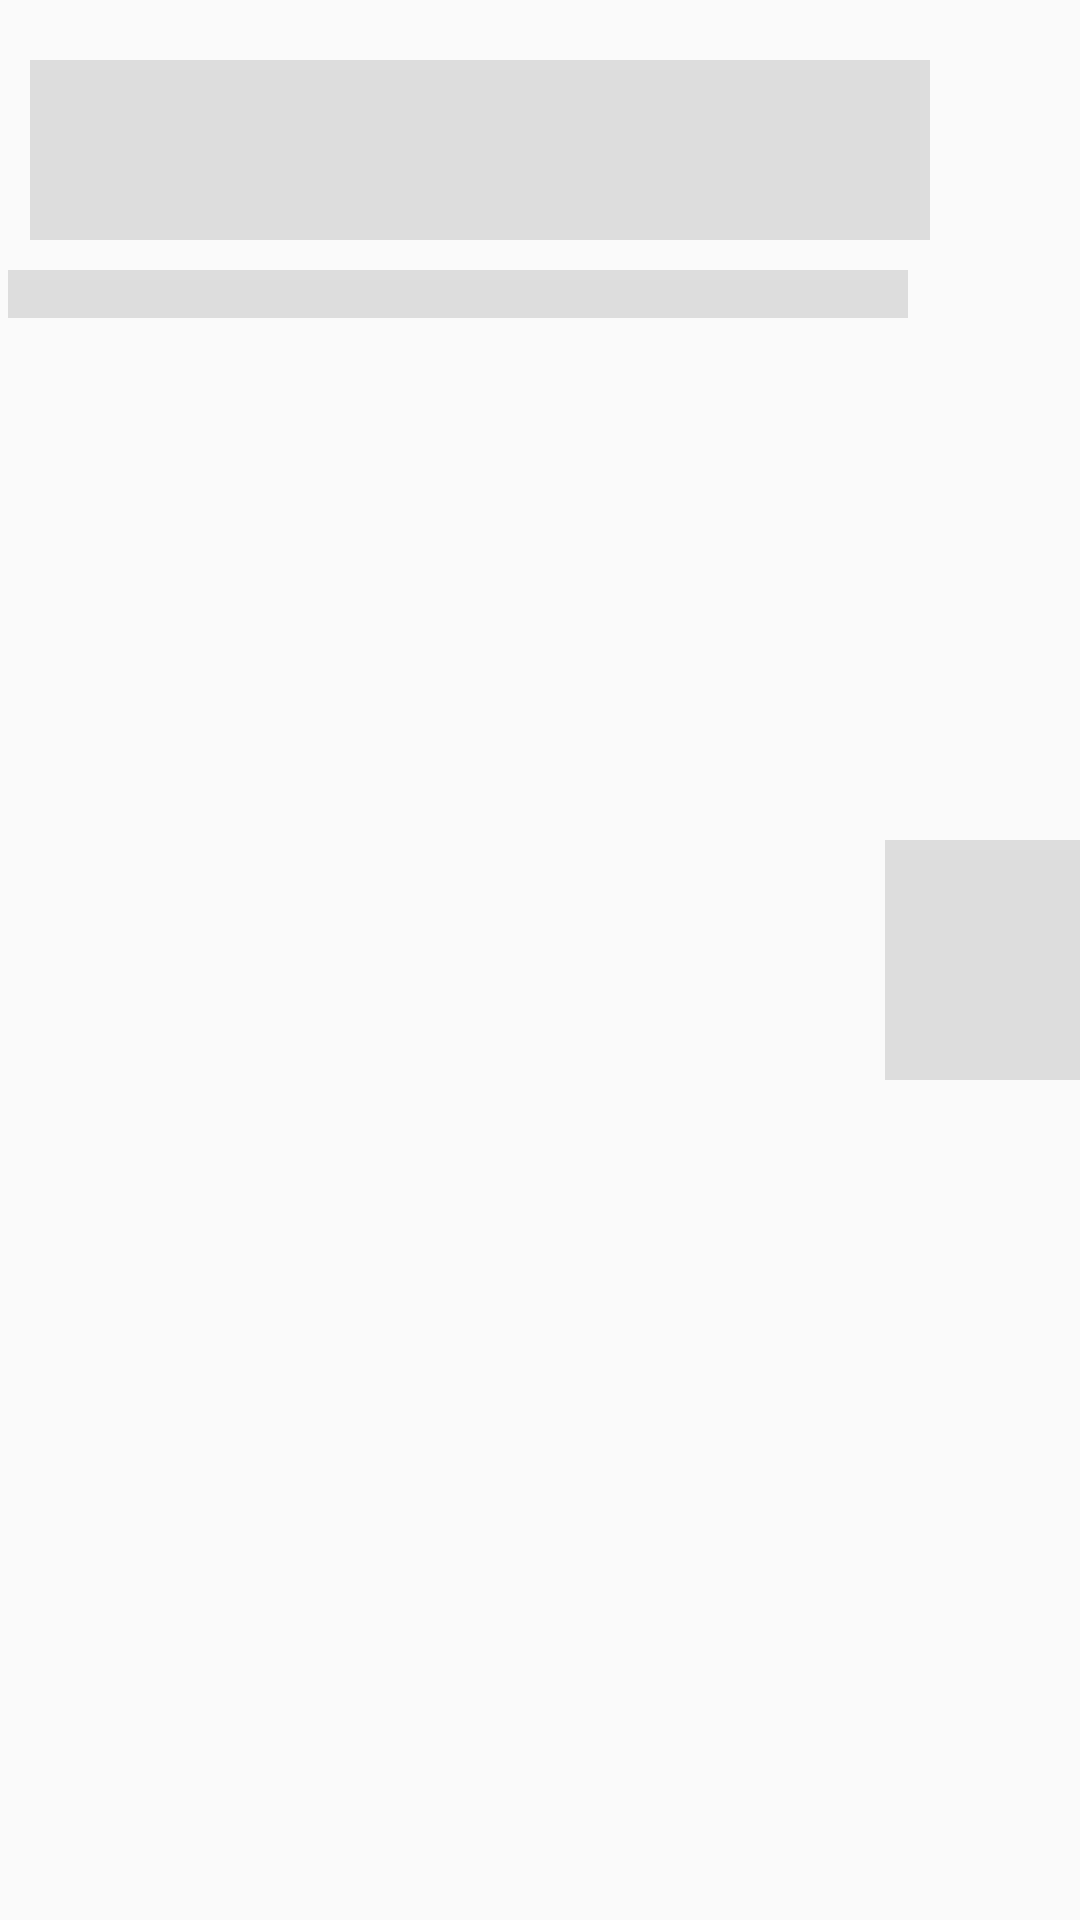

Android layout source for this screen:
<!-- AndroidManifest.xml: application theme Theme.Mint -->
<!-- res/layout/shimmer_placeholder_layout_latest.xml -->
<?xml version="1.0" encoding="utf-8"?>
<androidx.constraintlayout.widget.ConstraintLayout xmlns:android="http://schemas.android.com/apk/res/android"
    xmlns:app="http://schemas.android.com/apk/res-auto"
    xmlns:tools="http://schemas.android.com/tools"
    android:layout_width="match_parent"
    android:layout_height="wrap_content">


    <ImageView
        android:id="@+id/IvLatestNews"
        android:layout_width="@dimen/dp_80"
        android:layout_height="@dimen/dp_80"
        android:layout_alignParentRight="true"
        android:background="@color/colorGrey"
        android:scaleType="fitXY"

        app:layout_constraintBottom_toBottomOf="parent"
        app:layout_constraintEnd_toEndOf="parent"
        app:layout_constraintStart_toEndOf="@+id/TvHeadine"
        app:layout_constraintTop_toTopOf="parent" />

    <TextView
        android:id="@+id/TvHeadine"
        android:layout_width="300dp"
        android:layout_height="@dimen/dp_60"
        android:layout_marginTop="@dimen/dp_20"
        android:layout_marginBottom="@dimen/dp_20"
        android:background="@color/colorGrey"
        android:maxLines="3"
        android:layout_marginStart="10dp"
        android:textColor="@color/black"
        android:textSize="@dimen/sp_15"
        android:textStyle="bold"
        app:layout_constraintStart_toStartOf="parent"
        app:layout_constraintTop_toTopOf="parent" />

    <TextView
        android:id="@+id/trendingNewsDate"
        android:layout_width="300dp"
        android:layout_height="@dimen/dp_16"
        android:layout_below="@+id/TvHeadine"
        android:layout_marginTop="@dimen/dp_10"
        android:background="@color/colorGrey"
        app:layout_constraintEnd_toStartOf="@+id/IvLatestNews"
        app:layout_constraintStart_toStartOf="@+id/TvHeadine"
        app:layout_constraintTop_toBottomOf="@+id/TvHeadine" />

</androidx.constraintlayout.widget.ConstraintLayout>
<!-- resources referenced by this layout -->
<resources>
  <color name="black">#FF000000</color>
  <color name="colorGrey">#dddddd</color>
  
  
      /*all colors here*/
  <dimen name="dp_10">10dp</dimen>
  <dimen name="dp_16">16dp</dimen>
  <dimen name="dp_20">20dp</dimen>
  <dimen name="dp_60">60dp</dimen>
  <dimen name="dp_80">80dp</dimen>
  <dimen name="sp_15">15sp</dimen>
  <style name="Theme.Mint" parent="Theme.AppCompat.Light.NoActionBar">
          
          <item name="colorPrimary">#F7941D</item>
          <item name="colorPrimaryVariant">#D7DADC</item>
          <item name="colorOnPrimary">@color/white</item>
          
          <item name="colorSecondary">@color/teal_200</item>
          <item name="colorSecondaryVariant">@color/teal_700</item>
          <item name="colorOnSecondary">@color/black</item>
          
          <item name="android:statusBarColor" tools:targetApi="l">?attr/colorPrimaryVariant</item>
          
      </style>
  <color name="white">#FFFFFFFF</color>
  <color name="teal_200">#FF03DAC5</color>
  <color name="teal_700">#FF018786</color>
</resources>
